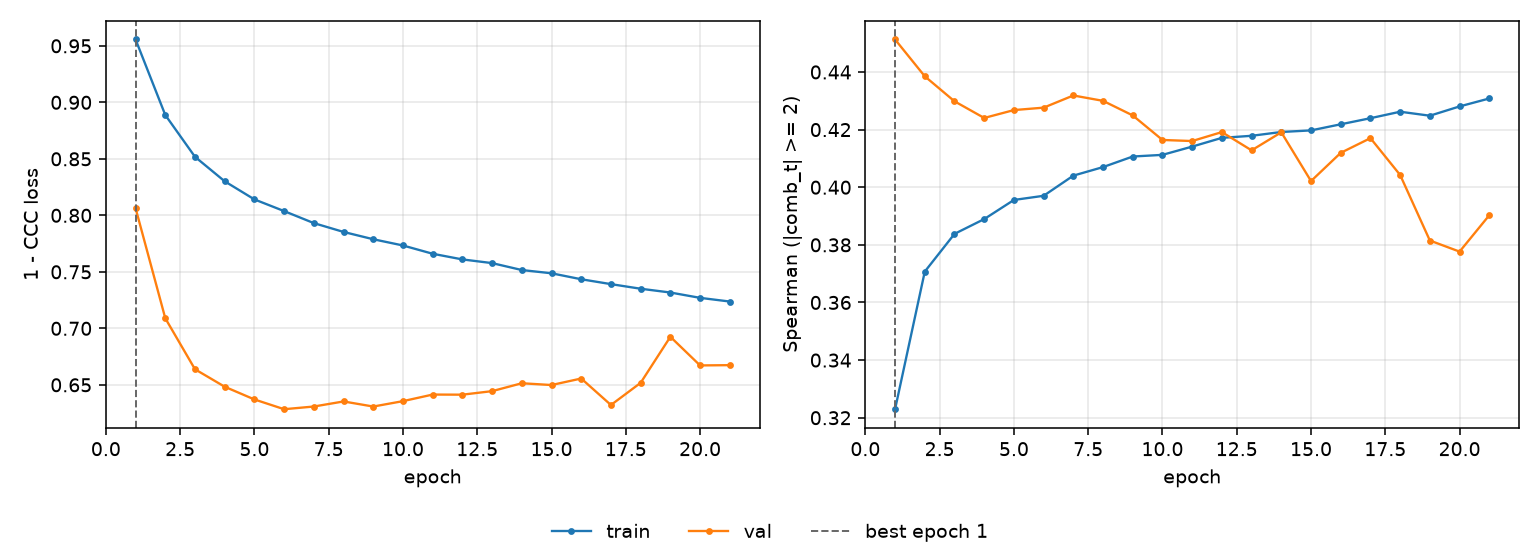

Data behind this chart, as committed beside it:
epoch, tr_loss, vl_loss, tr_sp, vl_sp, is_best
1, 0.9556, 0.8063, 0.323, 0.4513, True
2, 0.8888, 0.7089, 0.3707, 0.4385, False
3, 0.8518, 0.6638, 0.3838, 0.4298, False
4, 0.8301, 0.6483, 0.3889, 0.424, False
5, 0.8141, 0.6371, 0.3956, 0.4268, False
6, 0.8038, 0.6284, 0.397, 0.4276, False
7, 0.7931, 0.6308, 0.404, 0.4318, False
8, 0.7853, 0.6353, 0.407, 0.43, False
9, 0.7788, 0.6308, 0.4107, 0.4249, False
10, 0.7733, 0.6356, 0.4112, 0.4164, False
11, 0.766, 0.6414, 0.4141, 0.416, False
12, 0.761, 0.6413, 0.4171, 0.4191, False
13, 0.7577, 0.6444, 0.4179, 0.4128, False
14, 0.7516, 0.6514, 0.4192, 0.4191, False
15, 0.7487, 0.6498, 0.4197, 0.4021, False
16, 0.7434, 0.6556, 0.4218, 0.4119, False
17, 0.7391, 0.6322, 0.424, 0.417, False
18, 0.735, 0.6518, 0.4262, 0.4042, False
19, 0.7317, 0.6925, 0.4248, 0.3815, False
20, 0.727, 0.6672, 0.428, 0.3777, False
21, 0.7237, 0.6674, 0.4308, 0.3903, False
